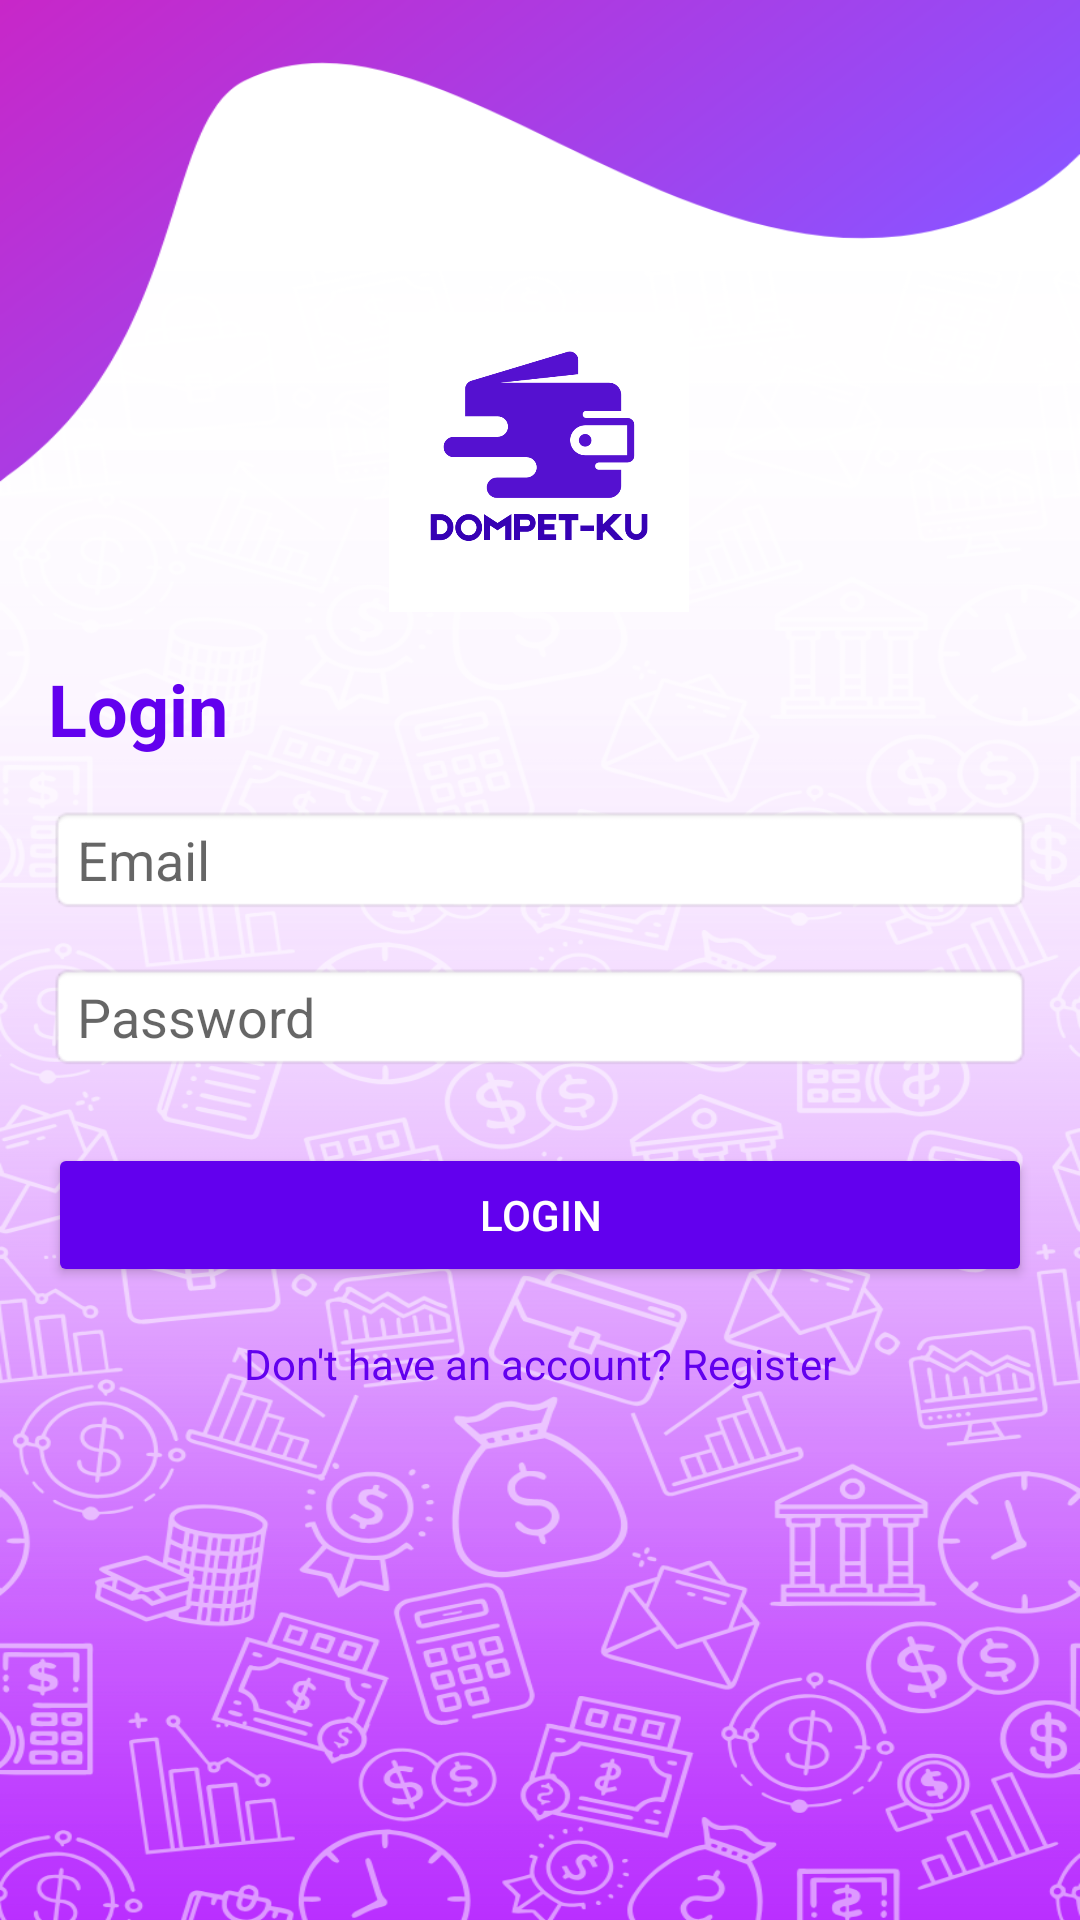

Produce the Android XML layout that renders to this screen, including the resource entries it uses.
<!-- AndroidManifest.xml: application theme Theme.HitungPengeluaran -->
<!-- res/layout/activity_login.xml -->
<?xml version="1.0" encoding="utf-8"?>
<androidx.constraintlayout.widget.ConstraintLayout
    xmlns:android="http://schemas.android.com/apk/res/android"
    xmlns:app="http://schemas.android.com/apk/res-auto"
    xmlns:tools="http://schemas.android.com/tools"
    android:layout_width="match_parent"
    android:layout_height="match_parent"
    android:padding="16dp"
    tools:context=".view.LoginActivity"
    android:background="@drawable/bg_dompetku">

    

    
    <ImageView
        android:id="@+id/imgLogoDompet"
        android:layout_width="100dp"
        android:layout_height="100dp"
        android:layout_marginTop="88dp"
        android:contentDescription="Logo Dompet"
        android:src="@drawable/logo_dompet"
        app:layout_constraintEnd_toEndOf="parent"
        app:layout_constraintHorizontal_bias="0.498"
        app:layout_constraintStart_toStartOf="parent"
        app:layout_constraintTop_toTopOf="parent" />

    <TextView
        android:id="@+id/tvTitle"
        android:layout_width="0dp"
        android:layout_height="wrap_content"
        android:text="Login"
        android:textSize="24sp"
        android:textColor="#6200EE"
        android:textStyle="bold"
        app:layout_constraintTop_toBottomOf="@id/imgLogoDompet"
        app:layout_constraintStart_toStartOf="parent"
        app:layout_constraintEnd_toEndOf="parent"
        android:layout_marginTop="16dp" />

    
    <EditText
        android:id="@+id/etEmail"
        android:layout_width="0dp"
        android:layout_height="wrap_content"
        android:hint="Email"
        android:inputType="textEmailAddress"
        android:background="@android:drawable/editbox_background"
        app:layout_constraintTop_toBottomOf="@id/tvTitle"
        app:layout_constraintStart_toStartOf="parent"
        app:layout_constraintEnd_toEndOf="parent"
        android:layout_marginTop="16dp" />

    
    <EditText
        android:id="@+id/etPassword"
        android:layout_width="0dp"
        android:layout_height="wrap_content"
        android:hint="Password"
        android:inputType="textPassword"
        android:background="@android:drawable/editbox_background"
        app:layout_constraintTop_toBottomOf="@id/etEmail"
        app:layout_constraintStart_toStartOf="parent"
        app:layout_constraintEnd_toEndOf="parent"
        android:layout_marginTop="16dp" />

    
    <Button
        android:id="@+id/btnLogin"
        android:layout_width="0dp"
        android:layout_height="wrap_content"
        android:text="Login"
        android:textColor="@android:color/white"
        android:backgroundTint="#6200EE"
        app:layout_constraintTop_toBottomOf="@id/etPassword"
        app:layout_constraintStart_toStartOf="parent"
        app:layout_constraintEnd_toEndOf="parent"
        android:layout_marginTop="24dp" />

    
    <TextView
        android:id="@+id/tvRegister"
        android:layout_width="wrap_content"
        android:layout_height="wrap_content"
        android:text="Don't have an account? Register"
        android:textColor="#6200EE"
        app:layout_constraintTop_toBottomOf="@id/btnLogin"
        app:layout_constraintStart_toStartOf="parent"
        app:layout_constraintEnd_toEndOf="parent"
        android:layout_marginTop="16dp" />

</androidx.constraintlayout.widget.ConstraintLayout>
<!-- resources referenced by this layout -->
<resources>
  <!-- drawable bg_dompetku: png bitmap (drawable, 358148 bytes) -->
  <!-- drawable logo_dompet: png bitmap (drawable, 21815 bytes) -->
  <style name="Theme.HitungPengeluaran" parent="Theme.MaterialComponents.DayNight.NoActionBar">
          <item name="colorPrimary">#6200EE</item>
          <item name="colorPrimaryVariant">#3700B3</item>
          <item name="colorOnPrimary">#FFFFFF</item>
          <item name="colorSecondary">#03DAC6</item>
          <item name="colorSecondaryVariant">#018786</item>
          <item name="colorOnSecondary">#000000</item>
          <item name="colorSurface">#FFFFFF</item>
          <item name="colorOnSurface">#000000</item>
          <item name="colorBackground">#F5F5F5</item>
          <item name="colorOnBackground">#212121</item>
          <item name="colorButton">#6200EE</item>
          <item name="colorOnButton">#FFFFFF</item>
          <item name="colorCard">#FFFFFF</item>
          <item name="colorOnCard">#000000</item>
          <item name="colorFAB">#6200EE</item>
          <item name="colorOnFAB">#FFFFFF</item>
          <item name="colorError">#B00020</item>
          <item name="colorOnError">#FFFFFF</item>
      </style>
</resources>
